Run: headless pygame with SDL's dummy video driver; simulated clock (each Clock.tick advances the game by its frame time, no real sleeping); random seed 0; keys injected as events and as key.get_pressed() state; no mouse input.
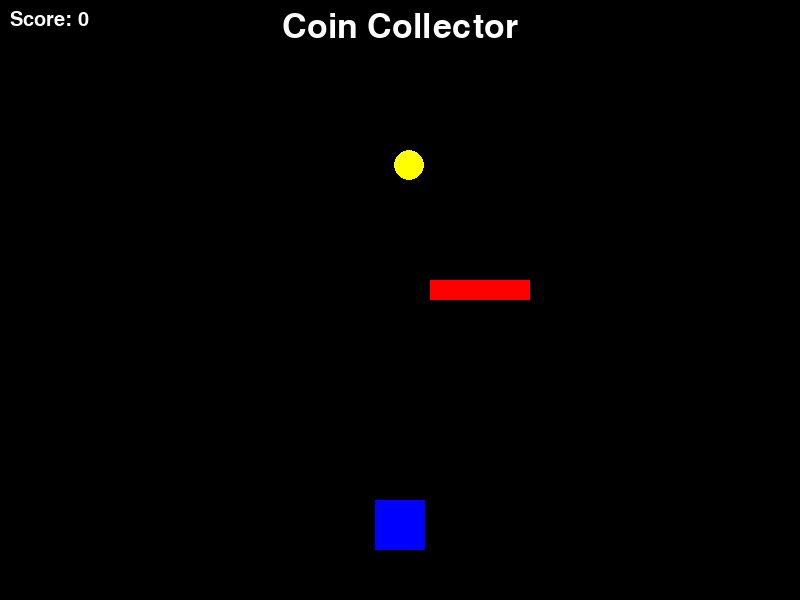
Frame 1 of 4 · flips 1–60 · no input
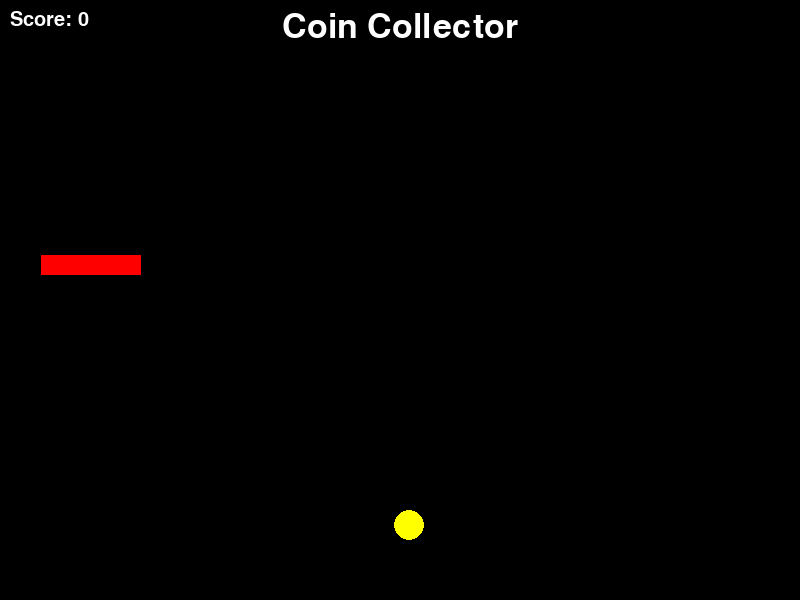
Frame 2 of 4 · flips 61–180 · tapped SPACE, RETURN · held RIGHT (→), D
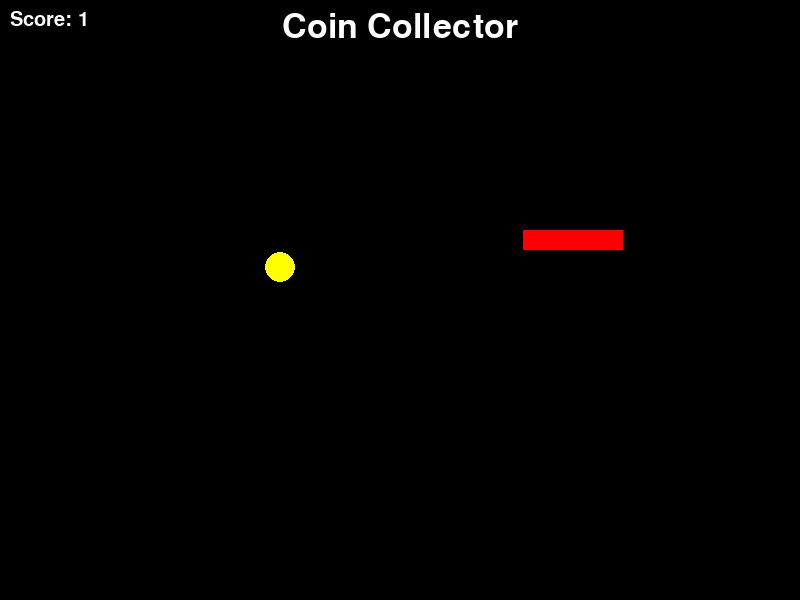
Frame 3 of 4 · flips 181–300 · held DOWN (↓), S
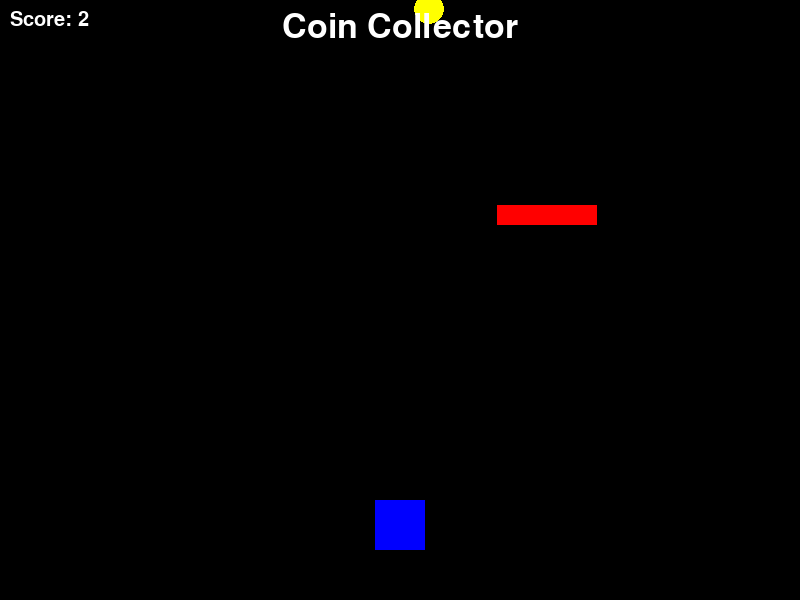
Frame 4 of 4 · flips 301–420 · held LEFT (←), A, UP (↑), W

The pygame program that drew these frames:

import os
os.environ['PYGAME_HIDE_SUPPORT_PROMPT'] = '1'

import pygame
import random

# Initialize Pygame
pygame.init()

# Set up the window
window_width = 800
window_height = 600
window = pygame.display.set_mode((window_width, window_height))
pygame.display.set_caption("Coin Collector")

# Set up the game clock
clock = pygame.time.Clock()

# Set up the game objects
player_width = 50
player_height = 50
player_x = window_width / 2 - player_width / 2
player_y = window_height - player_height - 50
player_speed = 5

coin_radius = 15
coin_x = random.randint(coin_radius, window_width - coin_radius)
coin_y = -coin_radius
coin_speed = 3

obstacle_width = 100
obstacle_height = 20
obstacle_x = random.randint(0, window_width - obstacle_width)
obstacle_y = -obstacle_height
obstacle_speed = 5

score = 0
font = pygame.font.SysFont(None, 30)

game_over = False

# Set up the background
background_color = (0, 0, 0)

# Set up the title
title_font = pygame.font.SysFont(None, 50)
title_text = title_font.render("Coin Collector", True, (255, 255, 255))
title_x = window_width / 2 - title_text.get_width() / 2
title_y = 10

# Game loop
running = True
while running:
    # Handle events
    for event in pygame.event.get():
        if event.type == pygame.QUIT:
            running = False
    
    # Move the player
    keys = pygame.key.get_pressed()
    if keys[pygame.K_LEFT]:
        player_x -= player_speed
    elif keys[pygame.K_RIGHT]:
        player_x += player_speed
    
    # Update the game objects
    if not game_over:
        coin_y += coin_speed
        if coin_y > window_height:
            coin_x = random.randint(coin_radius, window_width - coin_radius)
            coin_y = -coin_radius
            score += 1
        
        obstacle_y += obstacle_speed
        if obstacle_y > window_height:
            obstacle_x = random.randint(0, window_width - obstacle_width)
            obstacle_y = -obstacle_height
        
        # Check for collisions
        if player_x < coin_x + coin_radius and player_x + player_width > coin_x - coin_radius and player_y < coin_y + coin_radius and player_y + player_height > coin_y - coin_radius:
            coin_x = random.randint(coin_radius, window_width - coin_radius)
            coin_y = -coin_radius
            score += 1
        
        if player_x < obstacle_x + obstacle_width and player_x + player_width > obstacle_x and player_y < obstacle_y + obstacle_height and player_y + player_height > obstacle_y:
            game_over = True
    
    # Draw the game objects
    window.fill(background_color)
    pygame.draw.rect(window, (255, 0, 0), (obstacle_x, obstacle_y, obstacle_width, obstacle_height))
    pygame.draw.circle(window, (255, 255, 0), (coin_x, coin_y), coin_radius)
    pygame.draw.rect(window, (0, 0, 255), (player_x, player_y, player_width, player_height))
    score_text = font.render("Score: " + str(score), True, (255, 255, 255))
    window.blit(score_text, (10, 10))
    
    if game_over:
        game_over_text = font.render("Game Over!", True, (255, 0, 0))
        window.blit(game_over_text, (window_width / 2 - game_over_text.get_width() / 2, window_height / 2 - game_over_text.get_height() / 2))
    
    window.blit(title_text, (title_x, title_y))
    pygame.display.update()
    
    # Limit the frame rate
    clock.tick(60)

# Clean up
pygame.quit()
